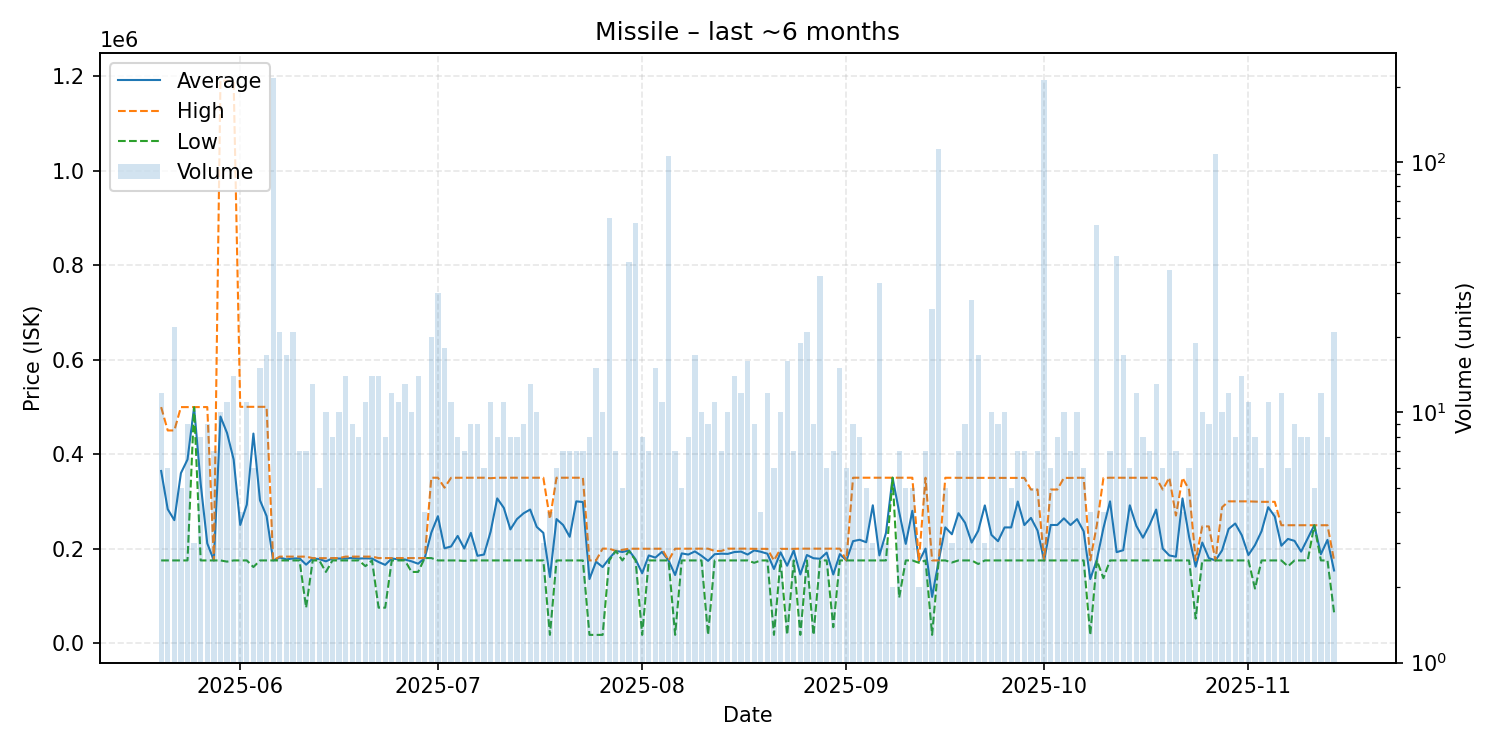

Values plotted in this chart, from the file beside it:
date, average, highest, lowest, order_count, volume
2025-05-20, 364233, 499400, 175000, 12, 12
2025-05-21, 283333, 450000, 175000, 6, 6
2025-05-22, 260227, 450000, 175000, 20, 22
2025-05-23, 359760, 499400, 175000, 5, 5
2025-05-24, 388500, 499400, 175000, 9, 9
2025-05-25, 499300, 499300, 499300, 3, 3
2025-05-26, 337225, 499500, 175000, 8, 8
2025-05-27, 211056, 499500, 175000, 8, 9
2025-05-28, 175000, 175000, 175000, 7, 7
2025-05-29, 479500, 1190000, 175000, 10, 10
2025-05-30, 444645, 1190000, 172500, 11, 11
2025-05-31, 388743, 1189000, 175000, 14, 14
2025-06-01, 250025, 500000, 175000, 4, 4
2025-06-02, 293164, 499950, 175000, 11, 11
2025-06-03, 443417, 499900, 161000, 6, 6
2025-06-04, 302167, 499900, 175000, 15, 15
2025-06-05, 268876, 500000, 175000, 15, 17
2025-06-06, 175000, 175000, 175000, 17, 216
2025-06-07, 181171, 183100, 175000, 18, 21
2025-06-08, 177335, 183100, 175000, 14, 17
2025-06-09, 179043, 183000, 175000, 19, 21
2025-06-10, 179571, 183000, 175000, 7, 7
2025-06-11, 166043, 183050, 75000, 7, 7
2025-06-12, 179146, 179900, 175000, 13, 13
2025-06-13, 177900, 179800, 175000, 5, 5
2025-06-14, 173060, 179800, 150700, 9, 10
2025-06-15, 179375, 180000, 175000, 8, 8
2025-06-16, 179000, 180000, 175000, 10, 10
2025-06-17, 179050, 183100, 175000, 14, 14
2025-06-18, 180400, 183100, 175000, 9, 9
2025-06-19, 179038, 183100, 175000, 8, 8
2025-06-20, 179418, 183100, 162850, 11, 11
2025-06-21, 179050, 183100, 175000, 14, 14
2025-06-22, 171600, 180000, 75000, 14, 14
2025-06-23, 165625, 180000, 75000, 8, 8
2025-06-24, 179167, 180000, 175000, 12, 12
2025-06-25, 177273, 180000, 175000, 11, 11
2025-06-26, 176985, 180000, 175000, 13, 13
2025-06-27, 173080, 179900, 150600, 10, 10
2025-06-28, 168086, 179900, 150700, 10, 14
2025-06-29, 180000, 180000, 180000, 4, 4
2025-06-30, 233750, 350000, 180000, 20, 20
2025-07-01, 268567, 350000, 175000, 20, 30
2025-07-02, 200667, 329000, 175000, 8, 18
2025-07-03, 204573, 349900, 175000, 7, 11
2025-07-04, 226862, 349900, 175000, 8, 8
2025-07-05, 200293, 350000, 174000, 7, 7
2025-07-06, 233333, 350000, 175000, 9, 9
2025-07-07, 184782, 350000, 175000, 9, 9
2025-07-08, 187500, 350000, 175000, 6, 6
2025-07-09, 235818, 349000, 175000, 11, 11
2025-07-10, 306250, 350000, 175000, 8, 8
2025-07-11, 286273, 350000, 175000, 11, 11
2025-07-12, 240625, 350000, 175000, 8, 8
2025-07-13, 262500, 350000, 175000, 8, 8
2025-07-14, 274733, 350000, 175000, 9, 9
2025-07-15, 282692, 350000, 175000, 10, 13
2025-07-16, 245930, 350000, 175000, 10, 10
2025-07-17, 233333, 350000, 175000, 3, 3
2025-07-18, 140000, 262500, 17500, 4, 4
... 119 more rows
